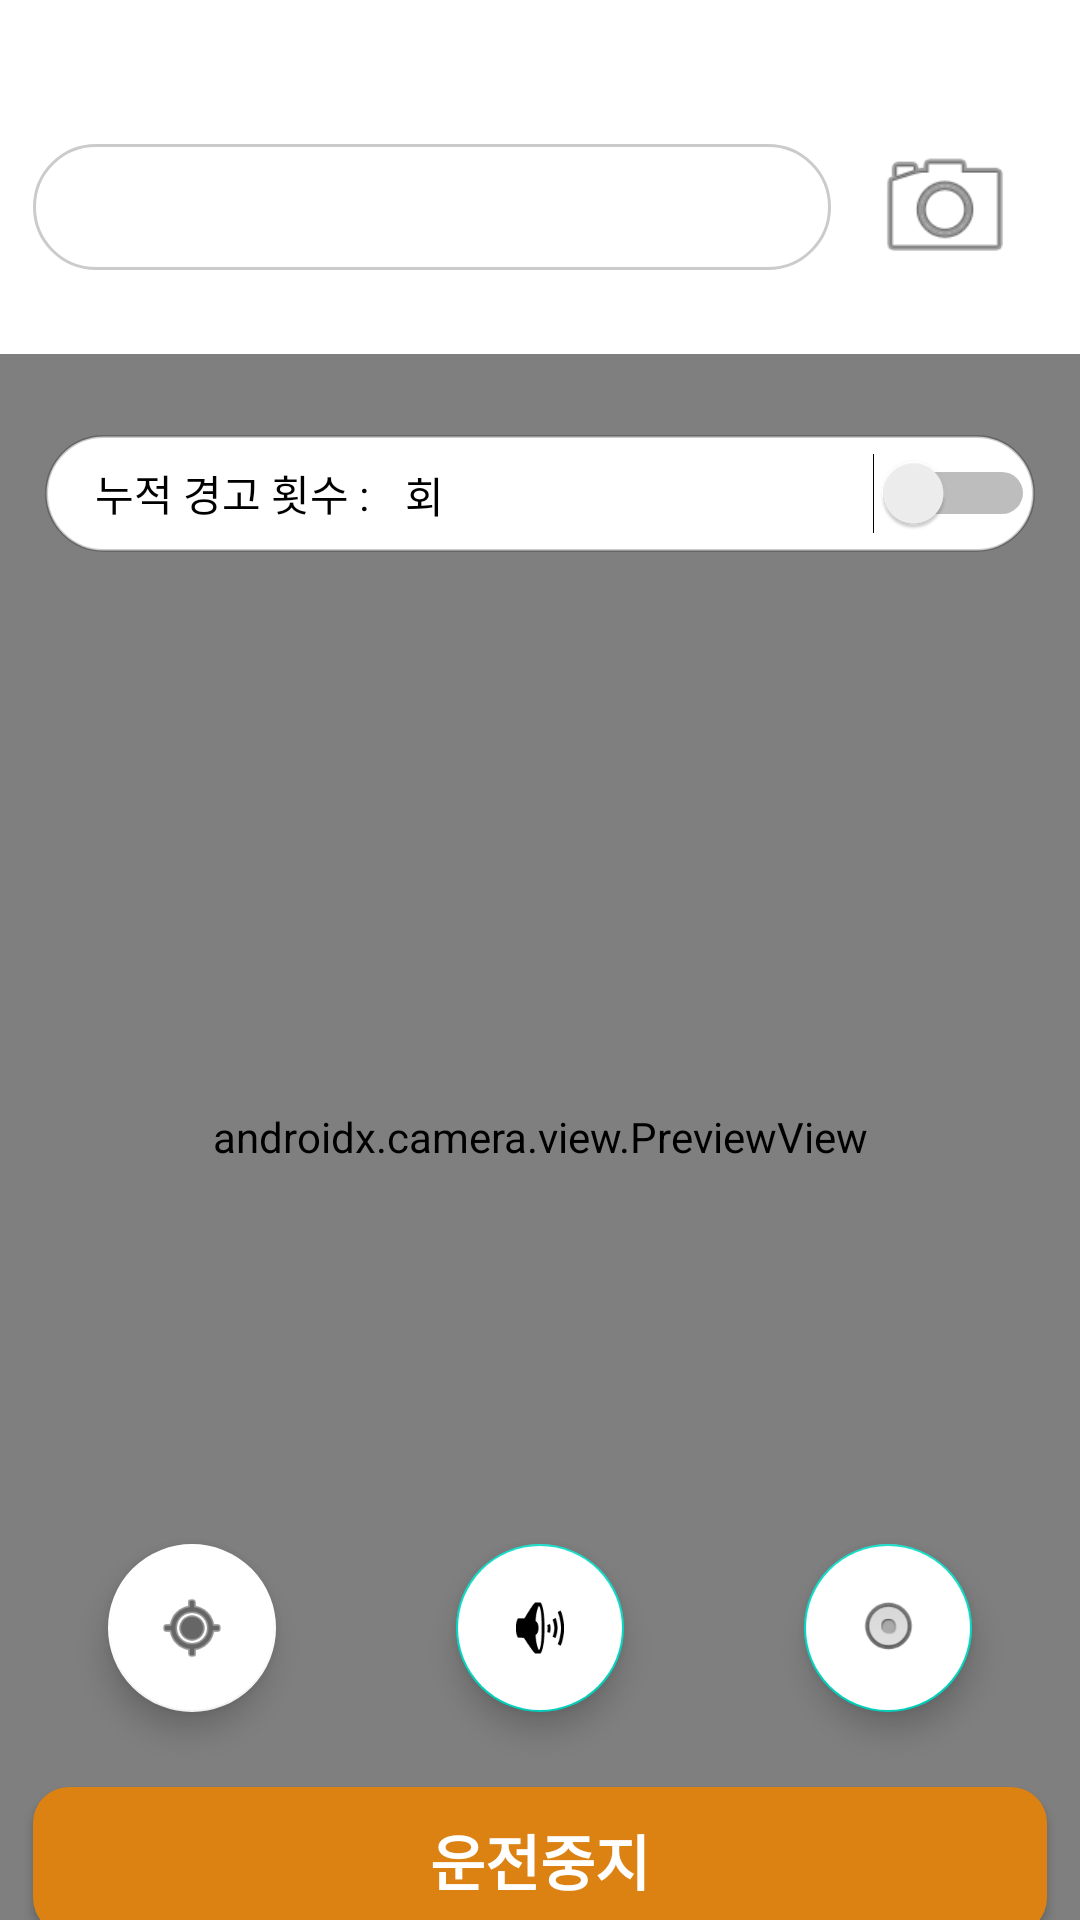

Reconstruct the res/layout file that produces this screen, plus the resources it refers to.
<!-- AndroidManifest.xml: application theme Theme.StopSleeping -->
<!-- res/layout/activity_service.xml -->
<?xml version="1.0" encoding="utf-8"?>
<androidx.constraintlayout.widget.ConstraintLayout xmlns:android="http://schemas.android.com/apk/res/android"
    xmlns:app="http://schemas.android.com/apk/res-auto"
    xmlns:tools="http://schemas.android.com/tools"
    android:layout_width="match_parent"
    android:layout_height="match_parent"
    tools:context=".ServiceActivity">

    <ImageView
        android:id="@+id/svc_round_img"
        android:layout_width="426dp"
        android:layout_height="53dp"
        android:layout_marginStart="-35dp"
        android:layout_marginTop="-26dp"
        android:scaleType='fitXY'
        app:layout_constraintStart_toStartOf="parent"
        app:layout_constraintTop_toBottomOf="@+id/svc_blank"
        app:srcCompat="@drawable/bottom_round" />

    <androidx.camera.view.PreviewView
        android:id="@+id/svc_previewView"
        android:layout_width="match_parent"
        android:layout_height="match_parent"
        android:layout_marginTop="118dp">


    </androidx.camera.view.PreviewView>

    <android.widget.TextView
        android:id="@+id/svc_blank"
        android:layout_width="266dp"
        android:layout_height="42dp"
        android:layout_marginTop="48dp"
        android:layout_marginEnd="32dp"
        android:background="@drawable/testbtn_background"
        android:textColor="@color/black"
        android:textSize="23dp"
        app:layout_constraintEnd_toEndOf="parent"
        app:layout_constraintHorizontal_bias="0.18"
        app:layout_constraintStart_toStartOf="parent"
        app:layout_constraintTop_toTopOf="parent"
        tools:ignore="MissingConstraints" />

    <TextView
        android:id="@+id/svc_name_txt"
        android:layout_width="wrap_content"
        android:layout_height="wrap_content"
        android:layout_marginLeft="19dp"
        android:layout_marginTop="8dp"
        android:textColor="@color/black"
        android:textSize="19dp"
        app:layout_constraintStart_toStartOf="@+id/svc_blank"
        app:layout_constraintTop_toTopOf="@+id/svc_blank"
        tools:ignore="MissingConstraints" />

    <TextView
        android:id="@+id/svc_email_txt"
        android:layout_width="wrap_content"
        android:layout_height="wrap_content"
        android:layout_marginTop="3dp"
        android:layout_marginLeft="15dp"
        android:textSize="15dp"
        app:layout_constraintStart_toEndOf="@+id/svc_name_txt"
        app:layout_constraintTop_toTopOf="@+id/svc_name_txt"
        tools:ignore="MissingConstraints" />


    <com.google.android.material.floatingactionbutton.FloatingActionButton
        android:id="@+id/svc_loc_btn"
        android:layout_width="wrap_content"
        android:layout_height="wrap_content"
        android:layout_marginRight="60dp"
        android:layout_marginBottom="25dp"
        android:clickable="true"
        app:backgroundTint="@color/white"
        app:layout_constraintBottom_toTopOf="@+id/svc_stop_btn"
        app:layout_constraintEnd_toStartOf="@+id/svc_mus_btn"
        app:srcCompat="@android:drawable/ic_menu_mylocation"
        tools:ignore="MissingConstraints" />

    <com.google.android.material.floatingactionbutton.FloatingActionButton
        android:id="@+id/svc_mus_btn"
        android:layout_width="wrap_content"
        android:layout_height="wrap_content"
        android:layout_marginBottom="25dp"
        android:backgroundTint="@color/white"
        android:clickable="true"
        app:layout_constraintBottom_toTopOf="@+id/svc_stop_btn"
        app:layout_constraintEnd_toEndOf="parent"
        app:layout_constraintStart_toStartOf="parent"
        app:rippleColor="#F44336"
        app:srcCompat="@android:drawable/ic_lock_silent_mode_off"
        tools:ignore="MissingConstraints" />

    <com.google.android.material.floatingactionbutton.FloatingActionButton
        android:id="@+id/svc_alm_btn"
        android:layout_width="wrap_content"
        android:layout_height="wrap_content"
        android:layout_marginLeft="60dp"
        android:layout_marginBottom="25dp"
        android:backgroundTint="@color/white"
        android:clickable="true"
        app:layout_constraintBottom_toTopOf="@+id/svc_stop_btn"
        app:layout_constraintStart_toEndOf="@+id/svc_mus_btn"
        app:srcCompat="@android:drawable/btn_radio"
        tools:ignore="MissingConstraints" />

    <android.widget.Button
        android:id="@+id/svc_stop_btn"
        android:layout_width="338dp"
        android:layout_height="49dp"
        android:layout_marginTop="600dp"
        android:background="@drawable/loginbtn_background"
        android:text="운전중지"
        android:textColor="@color/white"
        android:textSize="20dp"
        android:textStyle="bold"
        app:layout_constraintBottom_toBottomOf="parent"
        app:layout_constraintEnd_toEndOf="parent"
        app:layout_constraintStart_toStartOf="parent"
        app:layout_constraintTop_toTopOf="parent"
        tools:ignore="MissingConstraints" />

    <ImageView
        android:id="@+id/svc_img"
        android:layout_width="900dp"
        android:layout_height="1170dp"
        android:layout_marginTop="0dp"
        app:layout_constraintEnd_toEndOf="parent"
        app:layout_constraintStart_toStartOf="parent"
        app:layout_constraintTop_toBottomOf="@+id/svc_round_img" />

    <Switch
        android:id="@+id/svc_onoff"
        android:layout_width="330dp"
        android:layout_height="39dp"
        android:layout_marginTop="55dp"
        android:background="@drawable/testbtn_background"
        android:text="     누적 경고 횟수 : "
        app:layout_constraintEnd_toEndOf="parent"
        app:layout_constraintStart_toStartOf="parent"
        app:layout_constraintTop_toBottomOf="@+id/svc_blank"
        tools:ignore="MissingConstraints" />

    <TextView
        android:id="@+id/svc_cnt_txt"
        android:layout_width="wrap_content"
        android:layout_height="wrap_content"
        android:layout_marginStart="112dp"
        android:layout_marginTop="9.5dp"
        app:layout_constraintStart_toStartOf="@+id/svc_onoff"
        app:layout_constraintTop_toTopOf="@+id/svc_onoff" />

    <TextView
        android:id="@+id/textView7"
        android:layout_width="wrap_content"
        android:layout_height="wrap_content"
        android:layout_marginStart="8dp"
        android:layout_marginTop="9.5dp"
        android:text="회"
        android:textColor="@color/black"
        app:layout_constraintStart_toEndOf="@+id/svc_cnt_txt"
        app:layout_constraintTop_toTopOf="@+id/svc_onoff" />

    <ImageView
        android:id="@+id/svc_menu_btn"
        android:layout_width="50dp"
        android:layout_height="50dp"
        android:layout_marginTop="44dp"
        android:layout_marginEnd="20dp"
        app:layout_constraintEnd_toEndOf="parent"
        app:layout_constraintTop_toTopOf="parent"
        app:srcCompat="@android:drawable/ic_menu_camera"
        tools:layout_editor_absoluteX="257dp" />

</androidx.constraintlayout.widget.ConstraintLayout>
<!-- resources referenced by this layout -->
<resources>
  <!-- drawable loginbtn_background (drawable) -->
  <?xml version="1.0" encoding="utf-8"?>
  <selector xmlns:android="http://schemas.android.com/apk/res/android">
      <item android:state_enabled="true">
          <shape android:shape="rectangle">
  
              <solid android:color="#DB8213" />
  
              <corners android:radius="12dp" />
          </shape>
      </item>
  
  </selector>
  <!-- drawable testbtn_background (drawable) -->
  <?xml version="1.0" encoding="utf-8"?>
  <selector xmlns:android="http://schemas.android.com/apk/res/android">
      <item android:state_enabled="true">
          <shape android:shape="rectangle">
  
              <solid android:color="#FFFFFF"/>
  
              <corners android:radius="30dp" />
              <stroke
                  android:width="1dp"
                  android:color="#34000000"
                  />
          </shape>
      </item>
  
  </selector>
  <style name="Theme.StopSleeping" parent="Theme.MaterialComponents.DayNight.DarkActionBar">
          <item name="windowNoTitle">true</item>
          
          <item name="colorPrimary">@color/purple_500</item>
          <item name="colorPrimaryVariant">@color/purple_700</item>
          <item name="colorOnPrimary">@color/white</item>
          
          <item name="colorSecondary">@color/teal_200</item>
          <item name="colorSecondaryVariant">@color/teal_700</item>
          <item name="colorOnSecondary">@color/black</item>
          
          <item name="android:statusBarColor">@android:color/transparent</item>
          <item name="android:windowTranslucentStatus">true</item>
          
      </style>
  <!-- not gathered from this repository: default colours our renderer supplied (Android Studio template values) -->
  <color name="purple_500">#FF6200EE</color>
  <color name="purple_700">#FF3700B3</color>
  <color name="teal_200">#FF03DAC5</color>
  <color name="teal_700">#FF018786</color>
  <color name="black">#FF000000</color>
  <color name="white">#FFFFFFFF</color>
</resources>
